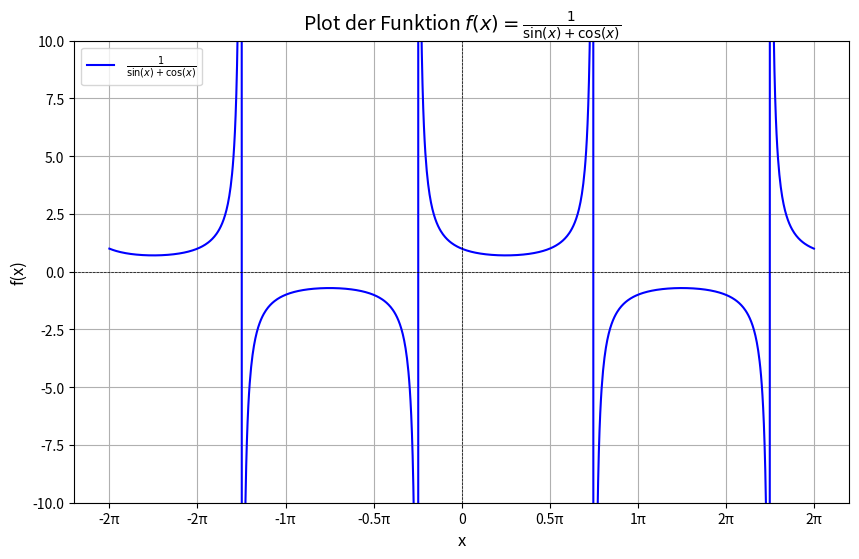

Write the Python code that produced this figure.
import numpy as np
import matplotlib.pyplot as plt

# Werte für x definieren, Ausschluss von Bereichen, in denen der Nenner 0 wird
x = np.linspace(-2 * np.pi, 2 * np.pi, 1000)
y = 1 / (np.sin(x) + np.cos(x))

# Erstellen der Maske für nicht definierte Bereiche
undefined = (np.sin(x) + np.cos(x)) == 0
y[undefined] = np.nan  # Setze undefinierte Werte auf NaN, damit sie nicht geplottet werden

# Plot erstellen
plt.figure(figsize=(10, 6))
plt.plot(x, y, label=r"$\frac{1}{\sin(x) + \cos(x)}$", color="blue")
plt.axhline(0, color='black', linewidth=0.5, linestyle="--")
plt.axvline(0, color='black', linewidth=0.5, linestyle="--")

# Begrenze den Bereich für y, um die Darstellung übersichtlicher zu machen
plt.ylim(-10, 10)

# Achsenbeschriftung und Titel
plt.xlabel("x", fontsize=12)
plt.ylabel("f(x)", fontsize=12)
plt.title("Plot der Funktion $f(x) = \\frac{1}{\\sin(x) + \\cos(x)}$", fontsize=14)

# X-Achsen-Ticks in π/2-Schritten
ticks = np.arange(-2 * np.pi, 2.5 * np.pi, np.pi / 2)
tick_labels = [f"{t/np.pi:.1g}π" if t != 0 else "0" for t in ticks]
plt.xticks(ticks, tick_labels)

# Legend und Gitter
plt.legend()
plt.grid(True)
plt.show()
